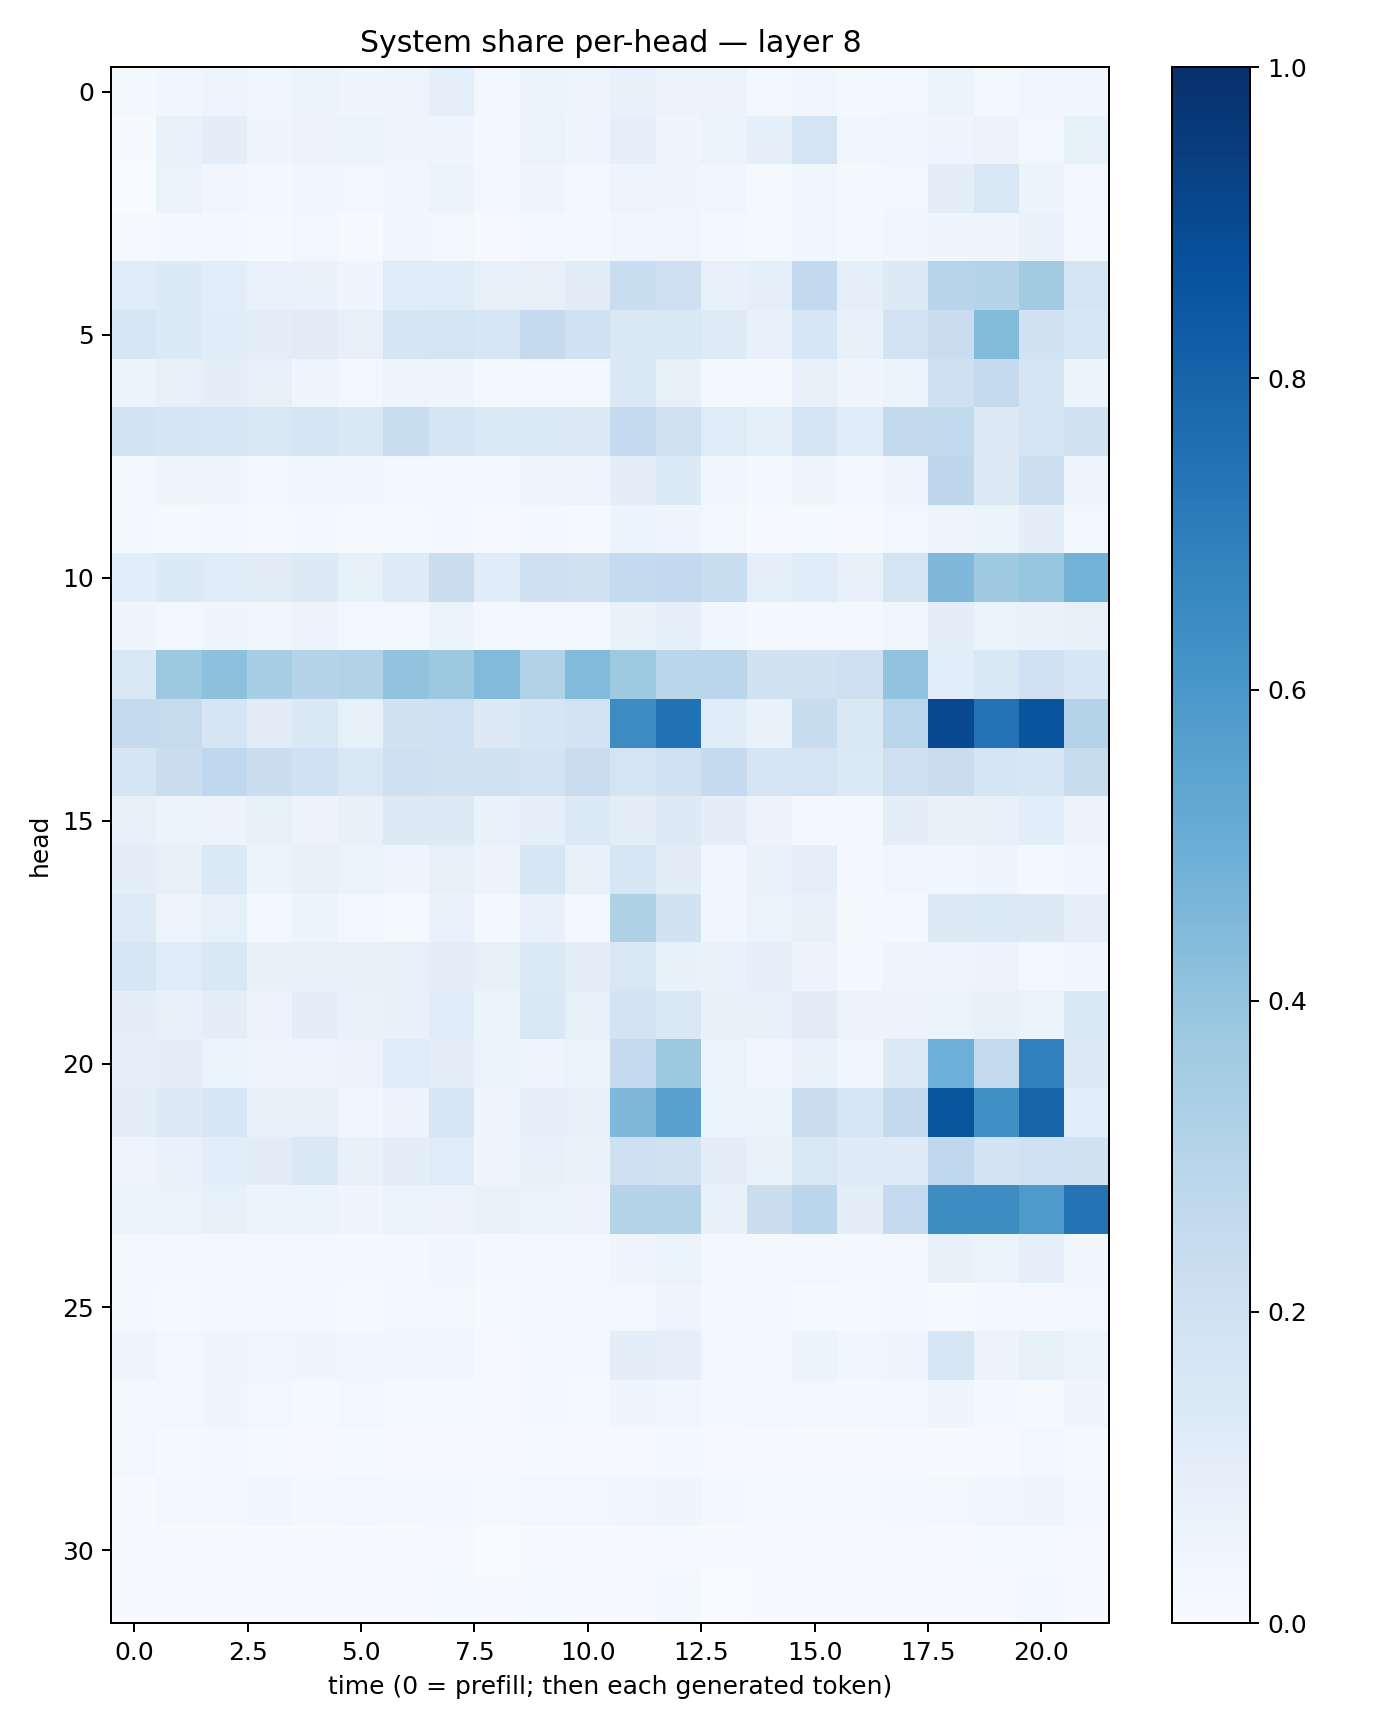

Data behind this chart, as committed beside it:
0.022443041, 0.034802068, 0.04818194, 0.03706994, 0.05137124, 0.04580677, 0.04877764, 0.08822307, 0.026826814, 0.051096823, 0.050005365, 0.07705819, 0.057897456, 0.055942103, 0.025070617, 0.03161985, 0.0161704, 0.030537713, 0.059898697, 0.017506253, 0.03165667, 0.031453125
0.007357, 0.0669, 0.1006, 0.04553, 0.05487, 0.05426, 0.04551, 0.04539, 0.01916, 0.0633, 0.0449, 0.08995, 0.04176, 0.06387, 0.0884, 0.1773, 0.03846, 0.03483, 0.04064, 0.05704, 0.02848, 0.08298
0.002264, 0.06539, 0.03504, 0.0175, 0.03773, 0.03068, 0.03296, 0.06035, 0.01829, 0.04467, 0.02604, 0.04962, 0.0429, 0.0341, 0.0153, 0.03576, 0.01618, 0.02772, 0.09394, 0.1486, 0.05862, 0.02572
0.008093, 0.0207, 0.02303, 0.01552, 0.03097, 0.01001, 0.03139, 0.02684, 0.0105, 0.02397, 0.02012, 0.03746, 0.0351, 0.0157, 0.01437, 0.03762, 0.02297, 0.03168, 0.0396, 0.04903, 0.06815, 0.02156
0.1206, 0.1349, 0.1092, 0.06915, 0.06905, 0.04573, 0.1205, 0.1179, 0.07917, 0.07833, 0.1112, 0.2321, 0.2056, 0.07302, 0.08755, 0.2603, 0.09232, 0.132, 0.2937, 0.2973, 0.361, 0.1771
0.1625, 0.1359, 0.1153, 0.09797, 0.1111, 0.08021, 0.1699, 0.1794, 0.1599, 0.253, 0.1995, 0.1423, 0.1455, 0.1241, 0.07193, 0.1573, 0.07549, 0.182, 0.2268, 0.4384, 0.1953, 0.1608
0.05292, 0.0803, 0.0969, 0.08077, 0.04159, 0.02675, 0.04785, 0.04639, 0.01835, 0.02809, 0.02433, 0.1482, 0.08088, 0.02173, 0.02277, 0.07344, 0.03923, 0.05195, 0.2081, 0.2537, 0.1646, 0.05244
0.184, 0.1649, 0.163, 0.1507, 0.1704, 0.1449, 0.2313, 0.1728, 0.137, 0.1361, 0.1311, 0.2509, 0.1958, 0.1187, 0.08919, 0.1791, 0.1165, 0.261, 0.2649, 0.1254, 0.1745, 0.1888
0.02114, 0.04135, 0.04551, 0.02936, 0.03558, 0.03294, 0.02745, 0.03094, 0.03042, 0.04745, 0.04737, 0.1001, 0.134, 0.03595, 0.02097, 0.04219, 0.02726, 0.04223, 0.2737, 0.1275, 0.2154, 0.04827
0.01681, 0.01313, 0.01596, 0.01484, 0.01772, 0.01264, 0.01363, 0.02229, 0.009356, 0.01717, 0.01398, 0.05243, 0.04465, 0.02694, 0.007447, 0.01222, 0.01071, 0.03028, 0.04953, 0.05363, 0.0976, 0.02704
0.107, 0.1331, 0.1209, 0.112, 0.1312, 0.08578, 0.1228, 0.2237, 0.1166, 0.2098, 0.1969, 0.2558, 0.258, 0.2325, 0.09147, 0.1211, 0.07462, 0.1775, 0.4517, 0.3701, 0.3969, 0.4766
0.04427, 0.02853, 0.03988, 0.03178, 0.05505, 0.02634, 0.03009, 0.05145, 0.02043, 0.02575, 0.02343, 0.0702, 0.09312, 0.03842, 0.01892, 0.02738, 0.0217, 0.0385, 0.09987, 0.06558, 0.06755, 0.07884
0.1482, 0.3788, 0.4173, 0.3442, 0.2985, 0.3147, 0.4044, 0.3773, 0.442, 0.3127, 0.4441, 0.3726, 0.289, 0.2822, 0.19, 0.1948, 0.2083, 0.4032, 0.108, 0.1442, 0.2013, 0.1584
0.2516, 0.2426, 0.1708, 0.1132, 0.1453, 0.08396, 0.1884, 0.1995, 0.1286, 0.165, 0.1813, 0.6427, 0.748, 0.1162, 0.07017, 0.2392, 0.1456, 0.2905, 0.9003, 0.7434, 0.8626, 0.3053
0.1708, 0.221, 0.2685, 0.2213, 0.2013, 0.1515, 0.2057, 0.199, 0.1986, 0.1835, 0.2266, 0.1785, 0.1993, 0.2503, 0.1649, 0.1756, 0.1404, 0.2113, 0.2285, 0.1714, 0.1618, 0.2388
0.08396, 0.05229, 0.05856, 0.0834, 0.05701, 0.07158, 0.1279, 0.1269, 0.06871, 0.08944, 0.1375, 0.1046, 0.1317, 0.1005, 0.05745, 0.02136, 0.02261, 0.1008, 0.07043, 0.0803, 0.1087, 0.05605
0.09759, 0.08178, 0.1384, 0.05209, 0.07553, 0.06441, 0.047, 0.08299, 0.05506, 0.1588, 0.08502, 0.1607, 0.1111, 0.03709, 0.06888, 0.08924, 0.02243, 0.0353, 0.03551, 0.04534, 0.02104, 0.03296
0.125, 0.04986, 0.08513, 0.02419, 0.05239, 0.02973, 0.01525, 0.06839, 0.01861, 0.0749, 0.02431, 0.3226, 0.1904, 0.03658, 0.06454, 0.07656, 0.02012, 0.01667, 0.1308, 0.1369, 0.1322, 0.08926
0.163, 0.1168, 0.1459, 0.07322, 0.07434, 0.08199, 0.08097, 0.09743, 0.08224, 0.1351, 0.1023, 0.15, 0.07387, 0.06705, 0.09229, 0.05757, 0.02182, 0.04705, 0.04708, 0.05692, 0.02349, 0.03513
0.09797, 0.07704, 0.09419, 0.0563, 0.09437, 0.06984, 0.07293, 0.1187, 0.05083, 0.1451, 0.08453, 0.1821, 0.1414, 0.07236, 0.07066, 0.1109, 0.05585, 0.05763, 0.06342, 0.07709, 0.0653, 0.1474
0.09199, 0.09414, 0.05964, 0.04226, 0.04889, 0.05772, 0.1201, 0.09886, 0.06617, 0.04969, 0.06323, 0.252, 0.3802, 0.06337, 0.03355, 0.06798, 0.03663, 0.127, 0.4931, 0.2558, 0.6893, 0.1272
0.1036, 0.1263, 0.1612, 0.08261, 0.07272, 0.03496, 0.05802, 0.159, 0.04604, 0.09122, 0.07907, 0.4508, 0.5513, 0.061, 0.06064, 0.2202, 0.1612, 0.2614, 0.8571, 0.6301, 0.7985, 0.1075
0.04949, 0.06771, 0.1083, 0.1119, 0.1449, 0.07506, 0.09902, 0.1194, 0.04248, 0.08385, 0.06817, 0.2116, 0.1884, 0.09521, 0.06831, 0.1511, 0.1236, 0.124, 0.2664, 0.183, 0.2015, 0.192
0.06311, 0.06327, 0.08241, 0.06056, 0.06136, 0.03974, 0.06295, 0.05565, 0.06958, 0.06409, 0.05617, 0.3024, 0.3024, 0.07077, 0.2257, 0.2841, 0.09968, 0.2511, 0.6432, 0.6437, 0.5861, 0.7395
0.02512, 0.02129, 0.02768, 0.02239, 0.02727, 0.01964, 0.02188, 0.03271, 0.01946, 0.03104, 0.02075, 0.04271, 0.06392, 0.02826, 0.0183, 0.02768, 0.0218, 0.02889, 0.07358, 0.06285, 0.08913, 0.03831
0.01794, 0.01385, 0.01816, 0.01782, 0.01815, 0.01549, 0.02449, 0.02406, 0.01255, 0.02573, 0.02369, 0.03078, 0.04871, 0.02001, 0.01635, 0.01503, 0.01177, 0.02023, 0.01498, 0.01911, 0.02416, 0.02441
0.05067, 0.02751, 0.04527, 0.03888, 0.04624, 0.03241, 0.03435, 0.03415, 0.009645, 0.01919, 0.01701, 0.09698, 0.09029, 0.02599, 0.02679, 0.05186, 0.03646, 0.03908, 0.1579, 0.05484, 0.08211, 0.05331
0.02118, 0.02752, 0.04018, 0.02892, 0.01482, 0.02354, 0.01382, 0.01235, 0.008338, 0.02218, 0.0145, 0.04355, 0.03628, 0.01715, 0.0236, 0.02689, 0.02041, 0.02674, 0.04122, 0.01747, 0.01344, 0.04229
0.03034, 0.012, 0.0178, 0.01172, 0.01049, 0.01188, 0.007967, 0.008617, 0.006092, 0.01197, 0.01036, 0.00831, 0.01973, 0.01143, 0.008798, 0.006786, 0.006752, 0.008759, 0.006246, 0.01004, 0.02363, 0.01265
0.005778, 0.01656, 0.02226, 0.03452, 0.01948, 0.02713, 0.02165, 0.01843, 0.0121, 0.02509, 0.02455, 0.03299, 0.04391, 0.01799, 0.01357, 0.01373, 0.01228, 0.01659, 0.02968, 0.03247, 0.04557, 0.02304
0.009505, 0.004079, 0.006176, 0.005003, 0.00619, 0.006576, 0.005924, 0.008251, 0.003708, 0.007441, 0.005823, 0.01061, 0.01074, 0.004566, 0.007109, 0.008827, 0.007793, 0.009694, 0.01078, 0.01318, 0.015, 0.008237
0.008621, 0.006502, 0.01031, 0.009106, 0.008357, 0.005753, 0.00805, 0.0132, 0.00461, 0.01192, 0.006501, 0.01033, 0.01648, 0.002891, 0.005475, 0.008267, 0.005962, 0.009198, 0.008531, 0.01083, 0.01903, 0.006018
